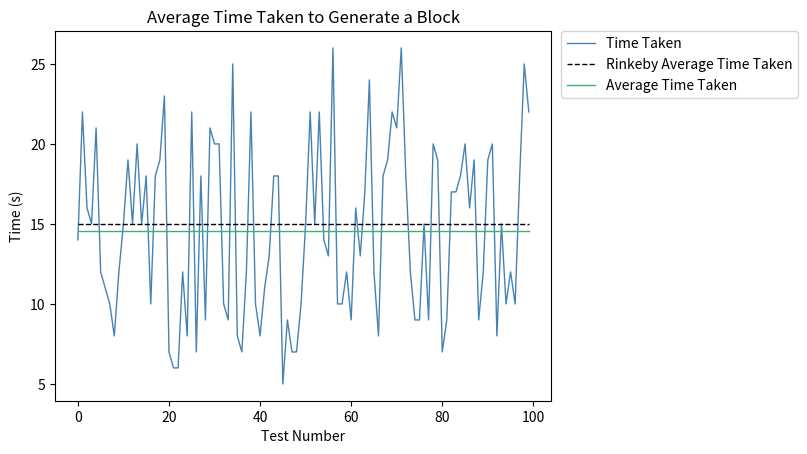

Source code (Python):
import matplotlib.pyplot as plt
import numpy as np

y1 = np.array([14,22,16,15,21,12,11,10,8,12,15,19,15,20,15,18,10,18,19,23,7,6,6,12,8,22,7,18,9,21,20,20,10,9,25,8,7,12,22,10,8,11,13,18,18,5,9,7,7,10,15,22,15,22,14,13,26,10,10,12,9,16,13,17,24,12,8,18,19,22,21,26,18,12,9,9,15,9,20,19,7,9,17,17,18,20,16,19,9,12,19,20,8,15,10,12,10,18,25,22])
y2 = np.array([15,15,15,15,15,15,15,15,15,15,15,15,15,15,15,15,15,15,15,15,15,15,15,15,15,15,15,15,15,15,15,15,15,15,15,15,15,15,15,15,15,15,15,15,15,15,15,15,15,15,15,15,15,15,15,15,15,15,15,15,15,15,15,15,15,15,15,15,15,15,15,15,15,15,15,15,15,15,15,15,15,15,15,15,15,15,15,15,15,15,15,15,15,15,15,15,15,15,15,15])
y3 = np.array([14.56,14.56,14.56,14.56,14.56,14.56,14.56,14.56,14.56,14.56,14.56,14.56,14.56,14.56,14.56,14.56,14.56,14.56,14.56,14.56,14.56,14.56,14.56,14.56,14.56,14.56,14.56,14.56,14.56,14.56,14.56,14.56,14.56,14.56,14.56,14.56,14.56,14.56,14.56,14.56,14.56,14.56,14.56,14.56,14.56,14.56,14.56,14.56,14.56,14.56,14.56,14.56,14.56,14.56,14.56,14.56,14.56,14.56,14.56,14.56,14.56,14.56,14.56,14.56,14.56,14.56,14.56,14.56,14.56,14.56,14.56,14.56,14.56,14.56,14.56,14.56,14.56,14.56,14.56,14.56,14.56,14.56,14.56,14.56,14.56,14.56,14.56,14.56,14.56,14.56,14.56,14.56,14.56,14.56,14.56,14.56,14.56,14.56,14.56,14.56])

plt.plot(y1, c = 'steelblue', linewidth=1, label = "Time Taken")
plt.plot(y2, c = 'black', linestyle = 'dashed', linewidth=1, label = "Rinkeby Average Time Taken")
plt.plot(y3, c = 'mediumseagreen', linewidth=1, label = "Average Time Taken")

plt.ylabel('Time (s)')
plt.xlabel('Test Number')
plt.title('Average Time Taken to Generate a Block')
plt.legend(bbox_to_anchor=(1.02, 1), loc='upper left', borderaxespad=0)

plt.savefig('myfile.png', bbox_inches = "tight")
plt.show()